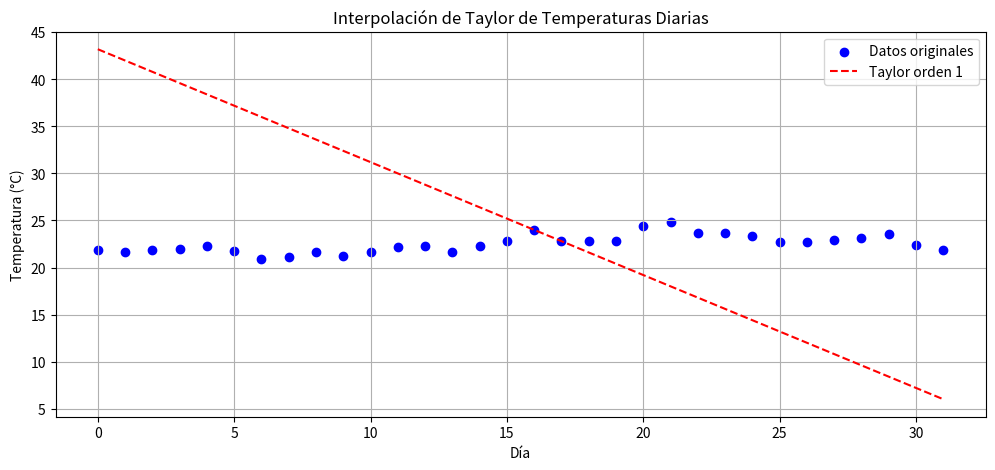

Here is the Python script that generated this plot:
import matplotlib.pyplot as plt
from math import factorial, comb

class InterpolacionTaylor:
    def __init__(self, datos={}):
        self.datos = datos
        self.temperaturas = list(datos.values())
        self.x_values = list(range(len(self.temperaturas)))
        self.x0 = None
        self.n = None
        self.coeficientes = []
        
    def configurar_interpolacion(self, orden):
        self.n = orden
        self.x0 = len(self.temperaturas) // 2
        if self.x0 + self.n >= len(self.temperaturas):
            raise ValueError(f"Datos insuficientes para orden {self.n}. Necesarios {self.x0 + self.n + 1} días")

    def calcular_derivada(self, k):
        suma = 0
        for j in range(k + 1):
            suma += ((-1) ** (k - j)) * comb(k, j) * self.temperaturas[self.x0 + j]
        return suma

    def generar_polinomio(self):
        self.coeficientes = []
        for k in range(self.n + 1):
            derivada = self.calcular_derivada(k)
            coef = derivada / factorial(k)
            self.coeficientes.append(coef)
            print(f"Orden {k}: derivada = {derivada:.2f}, coeficiente = {coef:.4f}")
    
    def polinomio_taylor(self, x):
        suma = 0
        for i in range(self.n + 1):
            suma += self.coeficientes[i] * (x - self.x0) ** i
        return suma
    
    def graficar(self):
        x_fino = [i / 10 for i in range(self.x_values[0] * 10, self.x_values[-1] * 10 + 1)]
        y_fino = [self.polinomio_taylor(x) for x in x_fino]

        plt.figure(figsize=(12, 5))
        plt.scatter(self.x_values, self.temperaturas, label="Datos originales", color="blue")
        plt.plot(x_fino, y_fino, "--", label=f"Taylor orden {self.n}", color="red")

        plt.xlabel("Día")
        plt.ylabel("Temperatura (°C)")
        plt.title("Interpolación de Taylor de Temperaturas Diarias")
        plt.legend()
        plt.grid(True)
        plt.show()

# Datos de ejemplo (puedes reemplazar esto con tus propios datos)
datos = {
    0: 21.9,
    1: 21.6,
    2: 21.9,
    3: 22.0,
    4: 22.3,
    5: 21.8,
    6: 20.9,
    7: 21.1,
    8: 21.6,
    9: 21.2,
    10: 21.7,
    11: 22.2,
    12: 22.3,
    13: 21.7,
    14: 22.3,
    15: 22.8,
    16: 24.0,
    17: 22.8,
    18: 22.8,
    19: 22.8,
    20: 24.4,
    21: 24.8,
    22: 23.7,
    23: 23.7,
    24: 23.4,
    25: 22.7,
    26: 22.7,
    27: 22.9,
    28: 23.1,
    29: 23.6,
    30: 22.4,
    31: 21.9,
}


# Crear instancia de la clase
taylor = InterpolacionTaylor(datos)

# Configurar la interpolación
orden = 1
taylor.configurar_interpolacion(orden)

# Generar el polinomio
taylor.generar_polinomio()

# Graficar resultados
taylor.graficar()
